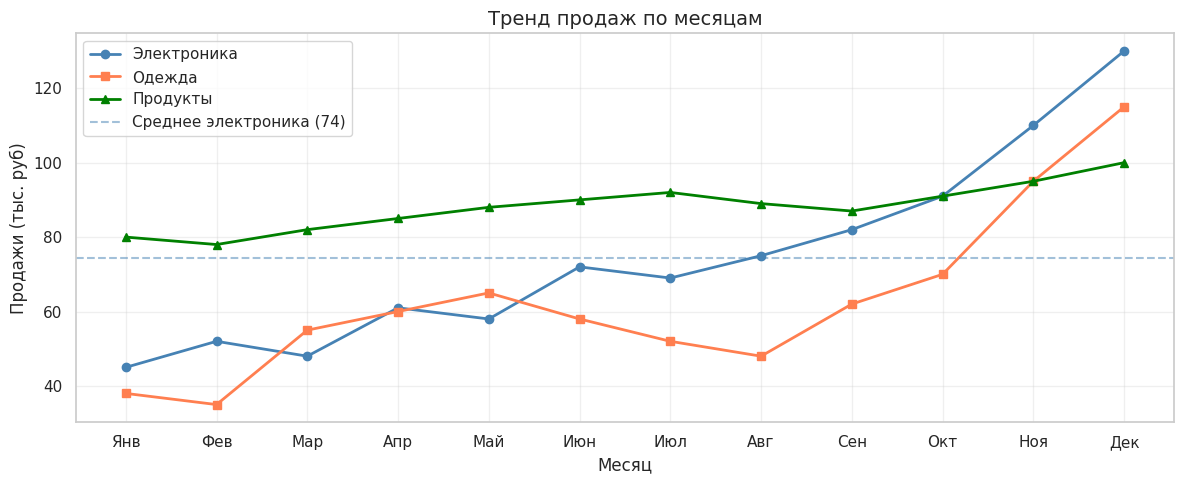
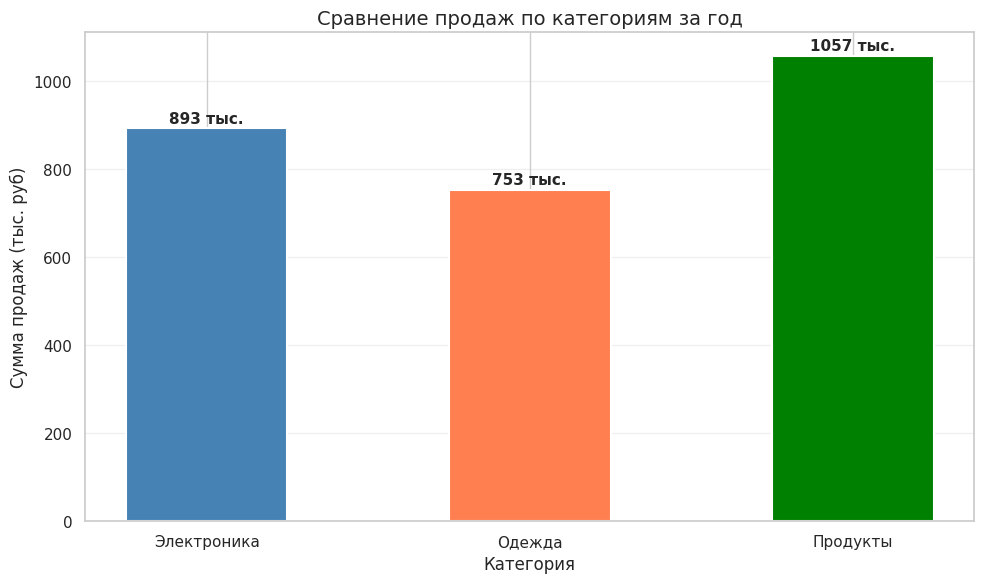
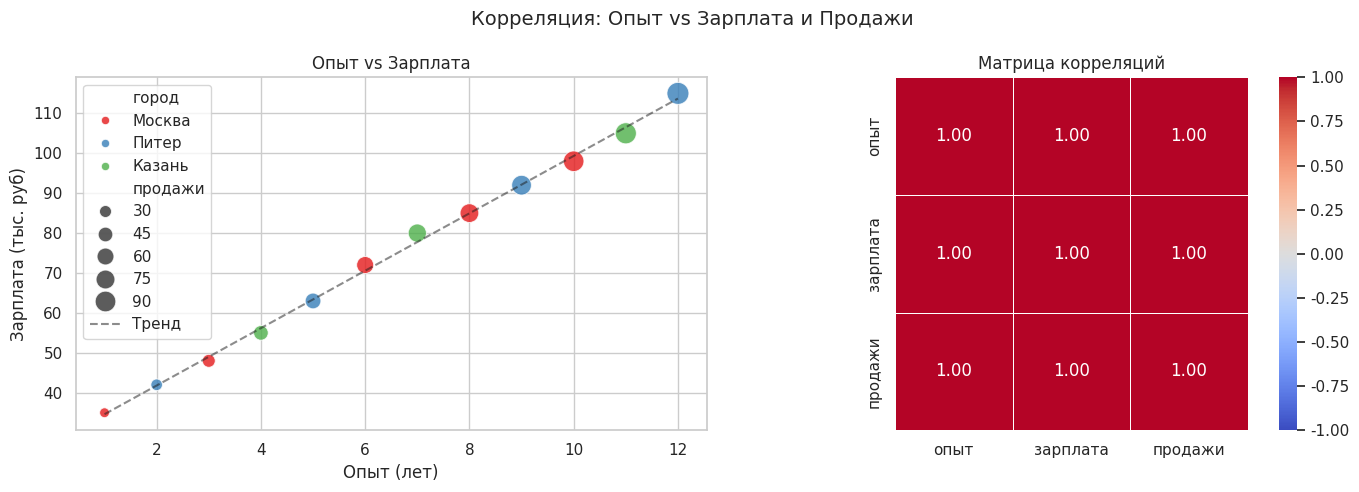

These charts were generated, in order, by the following Python code:
import matplotlib.pyplot as plt
import seaborn as sns
import pandas as pd
import numpy as np

sns.set_theme(style="whitegrid")

# 12 месяцев продаж по 3 категориям товаров
месяцы = ["Янв", "Фев", "Мар", "Апр", "Май", "Июн",
          "Июл", "Авг", "Сен", "Окт", "Ноя", "Дек"]

электроника  = [45, 52, 48, 61, 58, 72, 69, 75, 82, 91, 110, 130]
одежда       = [38, 35, 55, 60, 65, 58, 52, 48, 62, 70, 95, 115]
продукты     = [80, 78, 82, 85, 88, 90, 92, 89, 87, 91, 95, 100]

# DataFrame для удобства
df_продажи = pd.DataFrame({
    "месяц":        месяцы,
    "электроника":  электроника,
    "одежда":       одежда,
    "продукты":     продукты
})

# данные по сотрудникам для корреляции
df_сотрудники = pd.DataFrame({
    "опыт":     [1, 2, 3, 4, 5, 6, 7, 8, 9, 10, 11, 12],
    "зарплата": [35, 42, 48, 55, 63, 72, 80, 85, 92, 98, 105, 115],
    "продажи":  [20, 28, 35, 45, 52, 61, 70, 74, 82, 89, 94, 102],
    "город":    ["Москва", "Питер", "Москва", "Казань", "Питер",
                 "Москва", "Казань", "Москва", "Питер", "Москва",
                 "Казань", "Питер"]
})

print("Данные созданы!")
print(df_продажи)
plt.figure(figsize=(12, 5))

plt.plot(месяцы, электроника,
         marker="o", linewidth=2,
         color="steelblue", label="Электроника")

plt.plot(месяцы, одежда,
         marker="s", linewidth=2,
         color="coral", label="Одежда")

plt.plot(месяцы, продукты,
         marker="^", linewidth=2,
         color="green", label="Продукты")

# добавляем среднюю линию для электроники
среднее = np.mean(электроника)
plt.axhline(y=среднее, color="steelblue",
            linestyle="--", alpha=0.5,
            label=f"Среднее электроника ({среднее:.0f})")

plt.title("Тренд продаж по месяцам", fontsize=14)
plt.xlabel("Месяц")
plt.ylabel("Продажи (тыс. руб)")
plt.legend()
plt.grid(True, alpha=0.3)
plt.tight_layout()
plt.savefig("1_тренд.png", dpi=150)
plt.show()

print("Максимум электроника:", max(электроника), "в", месяцы[электроника.index(max(электроника))])
print("Максимум одежда:", max(одежда), "в", месяцы[одежда.index(max(одежда))])
plt.figure(figsize=(10, 6))

# считаем итоги за год
итоги = {
    "Электроника": sum(электроника),
    "Одежда":      sum(одежда),
    "Продукты":    sum(продукты)
}

цвета = ["steelblue", "coral", "green"]
столбцы = plt.bar(
    итоги.keys(),
    итоги.values(),
    color=цвета,
    width=0.5,
    edgecolor="white",
    linewidth=1.5
)

# добавляем числа над столбцами
for столбец in столбцы:
    высота = столбец.get_height()
    plt.text(
        столбец.get_x() + столбец.get_width() / 2,
        высота + 5,
        f"{высота} тыс.",
        ha="center", va="bottom",
        fontsize=11, fontweight="bold"
    )

plt.title("Сравнение продаж по категориям за год", fontsize=14)
plt.xlabel("Категория")
plt.ylabel("Сумма продаж (тыс. руб)")
plt.grid(axis="y", alpha=0.3)
plt.tight_layout()
plt.savefig("2_сравнение.png", dpi=150)
plt.show()

print("\nИтоги за год:")
for категория, сумма in итоги.items():
    print(f"  {категория}: {сумма} тыс. руб")
    fig, axes = plt.subplots(1, 2, figsize=(14, 5))
fig.suptitle("Корреляция: Опыт vs Зарплата и Продажи", fontsize=14)

# левый график — опыт vs зарплата
sns.scatterplot(
    data=df_сотрудники,
    x="опыт",
    y="зарплата",
    hue="город",
    size="продажи",
    sizes=(50, 250),
    palette="Set1",
    alpha=0.8,
    ax=axes[0]
)

# линия тренда
z = np.polyfit(df_сотрудники["опыт"], df_сотрудники["зарплата"], 1)
p = np.poly1d(z)
axes[0].plot(df_сотрудники["опыт"], p(df_сотрудники["опыт"]),
             "k--", alpha=0.5, label="Тренд")

axes[0].set_title("Опыт vs Зарплата")
axes[0].set_xlabel("Опыт (лет)")
axes[0].set_ylabel("Зарплата (тыс. руб)")
axes[0].legend()

# правый график — тепловая карта корреляций
корреляция = df_сотрудники[["опыт", "зарплата", "продажи"]].corr()

sns.heatmap(
    корреляция,
    annot=True,
    fmt=".2f",
    cmap="coolwarm",
    vmin=-1, vmax=1,
    square=True,
    ax=axes[1],
    linewidths=0.5
)
axes[1].set_title("Матрица корреляций")

plt.tight_layout()
plt.savefig("3_корреляция.png", dpi=150)
plt.show()

# выводим корреляцию числами
print("\nКорреляция опыт-зарплата:",
      round(df_сотрудники["опыт"].corr(df_сотрудники["зарплата"]), 2))
print("Корреляция опыт-продажи:",
      round(df_сотрудники["опыт"].corr(df_сотрудники["продажи"]), 2))
